Run: headless pygame with SDL's dummy video driver; simulated clock (each Clock.tick advances the game by its frame time, no real sleeping); random seed 0; keys injected as events and as key.get_pressed() state; no mouse input.
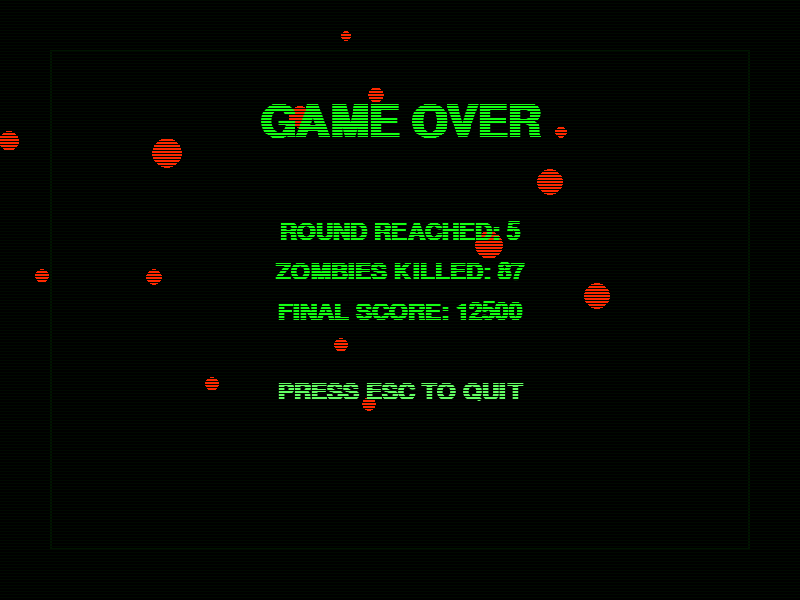
Frame 1 of 4 · flips 1–60 · no input
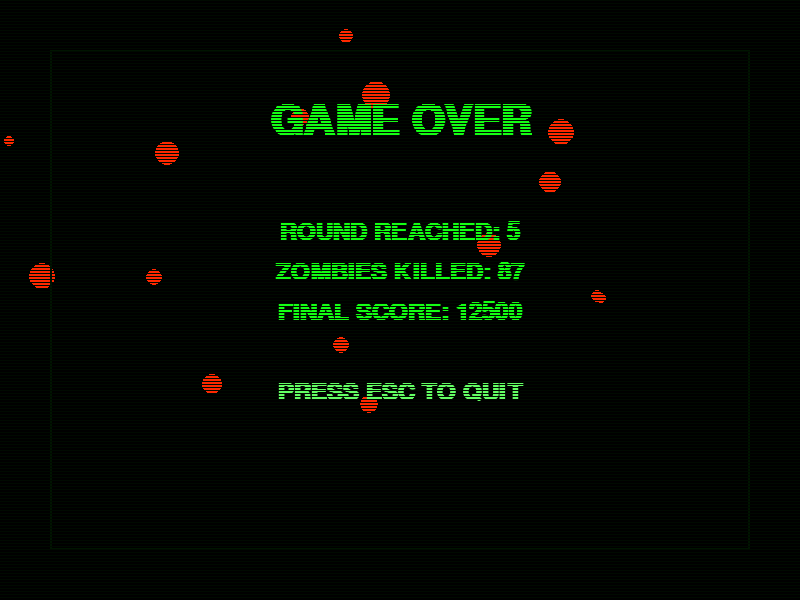
Frame 2 of 4 · flips 61–180 · tapped SPACE, RETURN · held RIGHT (→), D
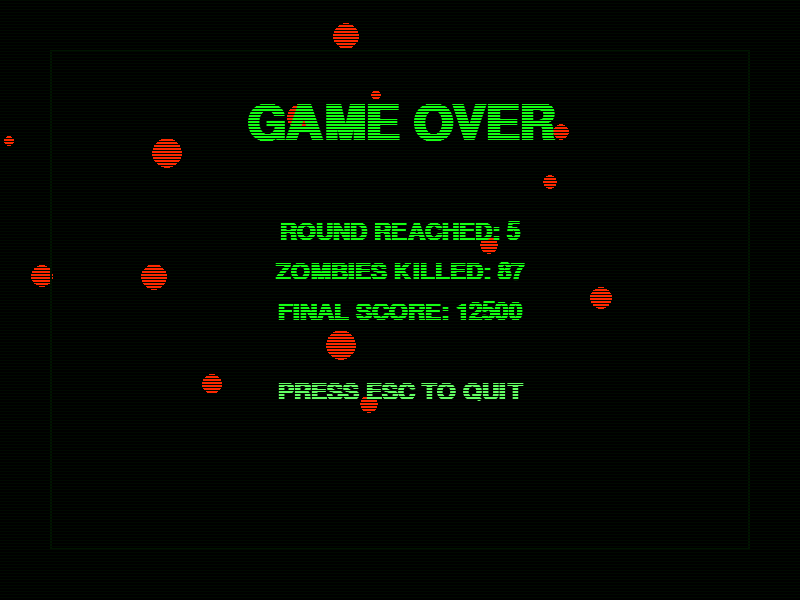
Frame 3 of 4 · flips 181–300 · held DOWN (↓), S
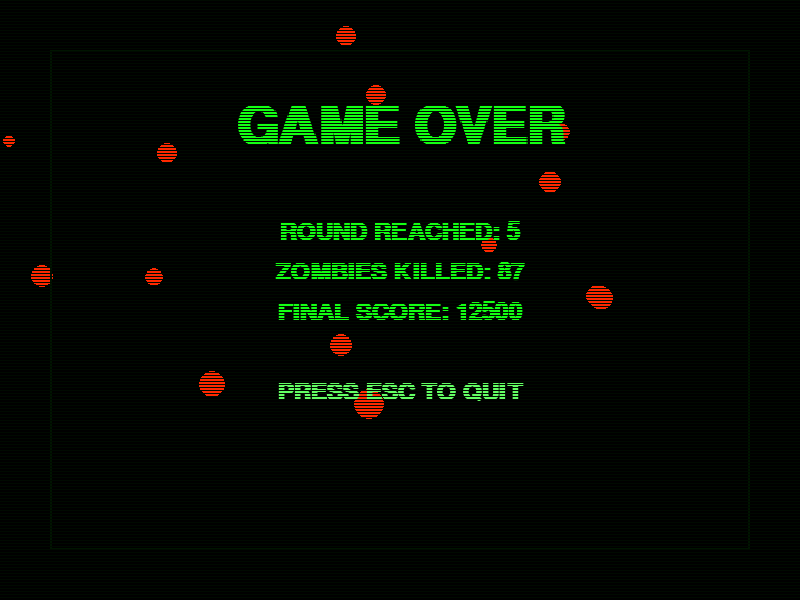
Frame 4 of 4 · flips 301–420 · held LEFT (←), A, UP (↑), W

The pygame program that drew these frames:

import pygame
import random
import sys


pygame.init()
screen = pygame.display.set_mode((800, 600))
pygame.display.set_caption("ZOMBIE SURVIVAL")


BLACK, BLOOD_RED = (0, 0, 0), (255, 40, 0)
CRT_GREEN, CRT_GLOW = (20, 255, 20), (100, 255, 100)


font_big = pygame.font.SysFont("courier", 72, bold=True)
font_small = pygame.font.SysFont("courier", 36, bold=True)




def show_lose_screen(round_num, kills, score):
   clock = pygame.time.Clock()
   splatters = [(random.randint(0, 800), random.randint(0, 600)) for _ in range(15)]


   while True:
       for event in pygame.event.get():
           if event.type == pygame.QUIT or (event.type == pygame.KEYDOWN and event.key == pygame.K_ESCAPE):
               pygame.quit()
               sys.exit()


       pulse = 0.8 + 0.2 * abs(pygame.math.Vector2(1, 1).rotate(pygame.time.get_ticks() / 50).x)


       screen.fill(BLACK)


       for x, y in splatters:
           pygame.draw.circle(screen, BLOOD_RED, (x, y), random.randint(5, 15))


       pygame.draw.rect(screen, (0, 20, 0), (50, 50, 700, 500), 2)


       text = pygame.transform.scale_by(font_big.render("GAME OVER", True, CRT_GREEN), pulse)
       screen.blit(text, (400 - text.get_width() // 2, 100))


       stats = [
           f"ROUND REACHED: {round_num}",
           f"ZOMBIES KILLED: {kills}",
           f"FINAL SCORE: {score}",
           "",
           "PRESS ESC TO QUIT"
       ]
       for i, text in enumerate(stats):
           color = CRT_GLOW if i >= 3 else CRT_GREEN
           rendered = font_small.render(text, True, color)
           screen.blit(rendered, (400 - rendered.get_width() // 2, 220 + i * 40))


       for y in range(0, 600, 3):
           pygame.draw.line(screen, (0, 10, 0), (0, y), (800, y), 1)


       pygame.display.flip()
       clock.tick(60)


# Test run
if __name__ == "__main__":
   # Fake background
   screen.fill(BLACK)
   for _ in range(100):
       pygame.draw.circle(screen, BLOOD_RED,
                          (random.randint(0, 800), random.randint(0, 600)),
                          random.randint(2, 5))


   show_lose_screen(5, 87, 12500)
